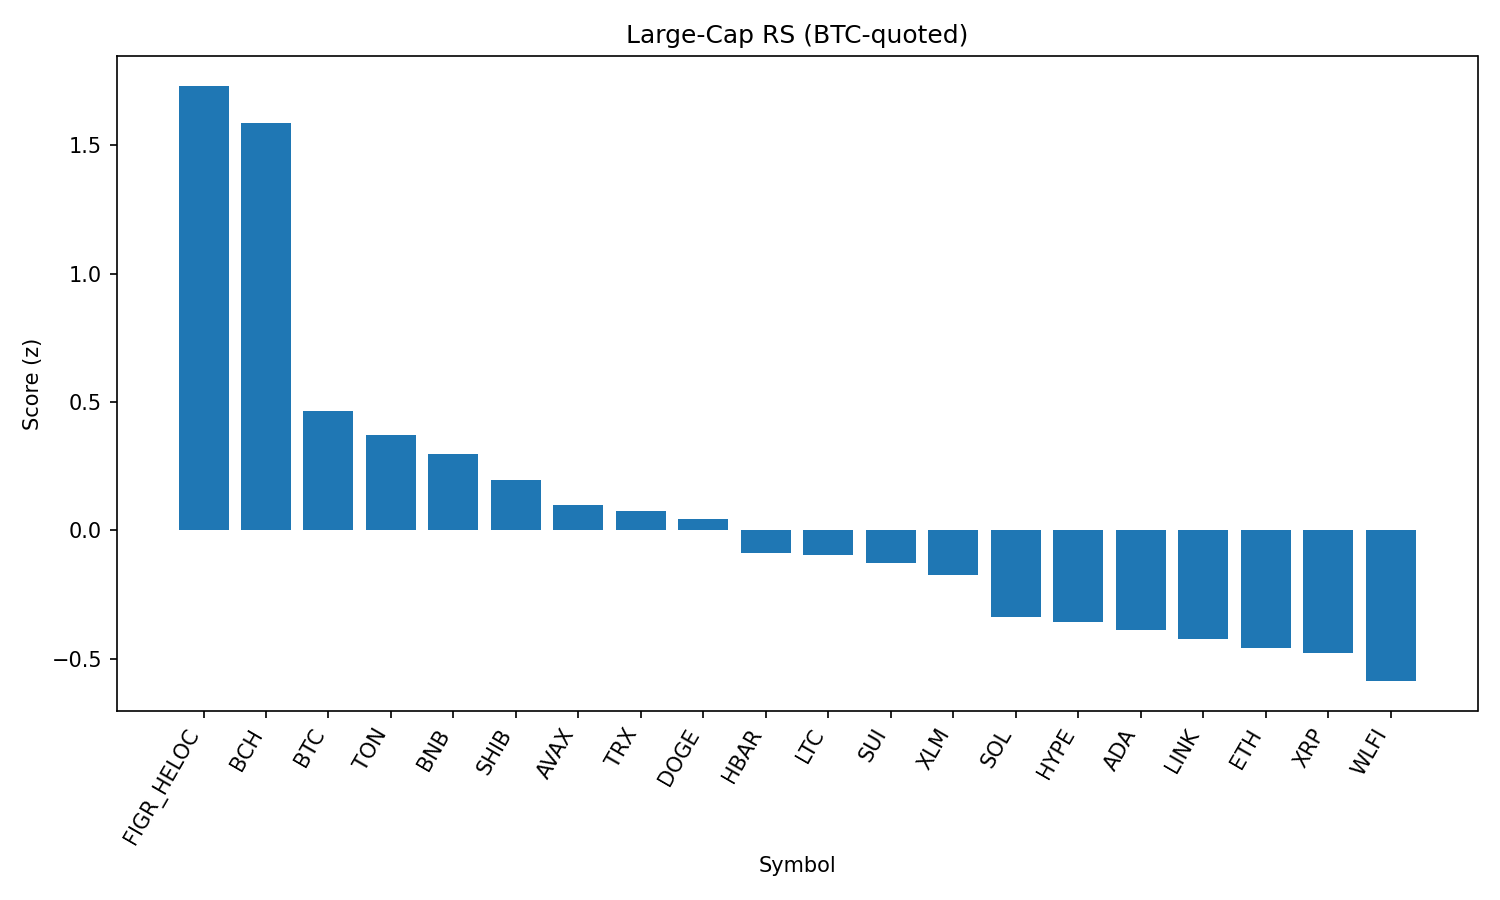

Values plotted in this chart, from the file beside it:
rank, name, symbol, price_btc, price_usd, pct_1h_btc, pct_24h_btc, pct_7d_btc, market_cap_rank, market_cap_usd, volume_usd, score
1, Figure Heloc, FIGR_HELOC, 9.03e-06, 0.9997, 1.639, 0.005821, 0.0, 17, 12186925455, 7193463, 1.732
2, Bitcoin Cash, BCH, 0.00521, 576.5, 0.4997, 4.897, 5.889, 21, 11474846503, 403461366, 1.588
3, Bitcoin, BTC, 1.0, 110640, 0.0, 0.0, 0.0, 1, 2201692495303, 50996903041, 0.4638
4, Toncoin, TON, 2.822e-05, 3.12, 0.1762, -1.091, -1.632, 30, 8016585000, 125430925, 0.3708
5, BNB, BNB, 0.007652, 846.8, 0.1727, -1.689, -1.228, 5, 117803868306, 1491511709, 0.2987
6, Shiba Inu, SHIB, 1.10889e-10, 1.227e-05, -0.1633, -0.4938, -0.6724, 31, 7228981270, 245991197, 0.1965
7, Avalanche, AVAX, 0.0002136, 23.64, -0.1014, -1.558, -1.014, 23, 9979036898, 742309537, 0.098
8, TRON, TRX, 3.04e-06, 0.3365, 0.02162, -1.902, -4.685, 9, 31850682072, 952138549, 0.0765
9, Dogecoin, DOGE, 1.9e-06, 0.2105, -0.02953, -2.295, -1.825, 10, 31701900750, 2254473912, 0.04365
10, Hedera, HBAR, 1.92e-06, 0.2128, 0.05875, -2.492, -10.23, 25, 9005871000, 273032413, -0.08707
11, Litecoin, LTC, 0.0009933, 109.9, -0.3697, -1.109, -2.789, 28, 8379738544, 573463930, -0.09509
12, Sui, SUI, 2.917e-05, 3.23, -0.3242, -1.126, -6.01, 20, 11514395468, 1129878895, -0.1255
13, Stellar, XLM, 3.25e-06, 0.3591, -0.4983, -0.03132, -8.701, 22, 11268550763, 331888941, -0.1759
14, Solana, SOL, 0.001809, 200.2, -0.9184, -0.7604, 4.082, 6, 108229980085, 7922043176, -0.3364
15, Hyperliquid, HYPE, 0.0003985, 44.09, -0.6566, -0.8344, -6.024, 18, 11961959794, 376251645, -0.3565
16, Cardano, ADA, 7.31e-06, 0.8092, -0.6024, -1.497, -5.428, 11, 29516289824, 1540289786, -0.387
17, Chainlink, LINK, 0.0002068, 22.89, -0.6921, -1.109, -6.184, 13, 15504007696, 1232476032, -0.4235
18, Ethereum, ETH, 0.03875, 4288, -0.452, -3.211, -5.947, 2, 517124731124, 34777885405, -0.4569
19, XRP, XRP, 2.519e-05, 2.79, -0.8769, -0.6293, -5.306, 4, 165705511395, 7614723076, -0.4778
20, World Liberty Financial, WLFI, 2e-06, 0.2219, 0.08247, -7.96, 0.0, 35, 6043930716, 2200862631, -0.5875
21, Cronos, CRO, 2.29e-06, 0.2534, -1.561, -8.29, 26.51, 27, 8522725341, 222937884, -1.42
